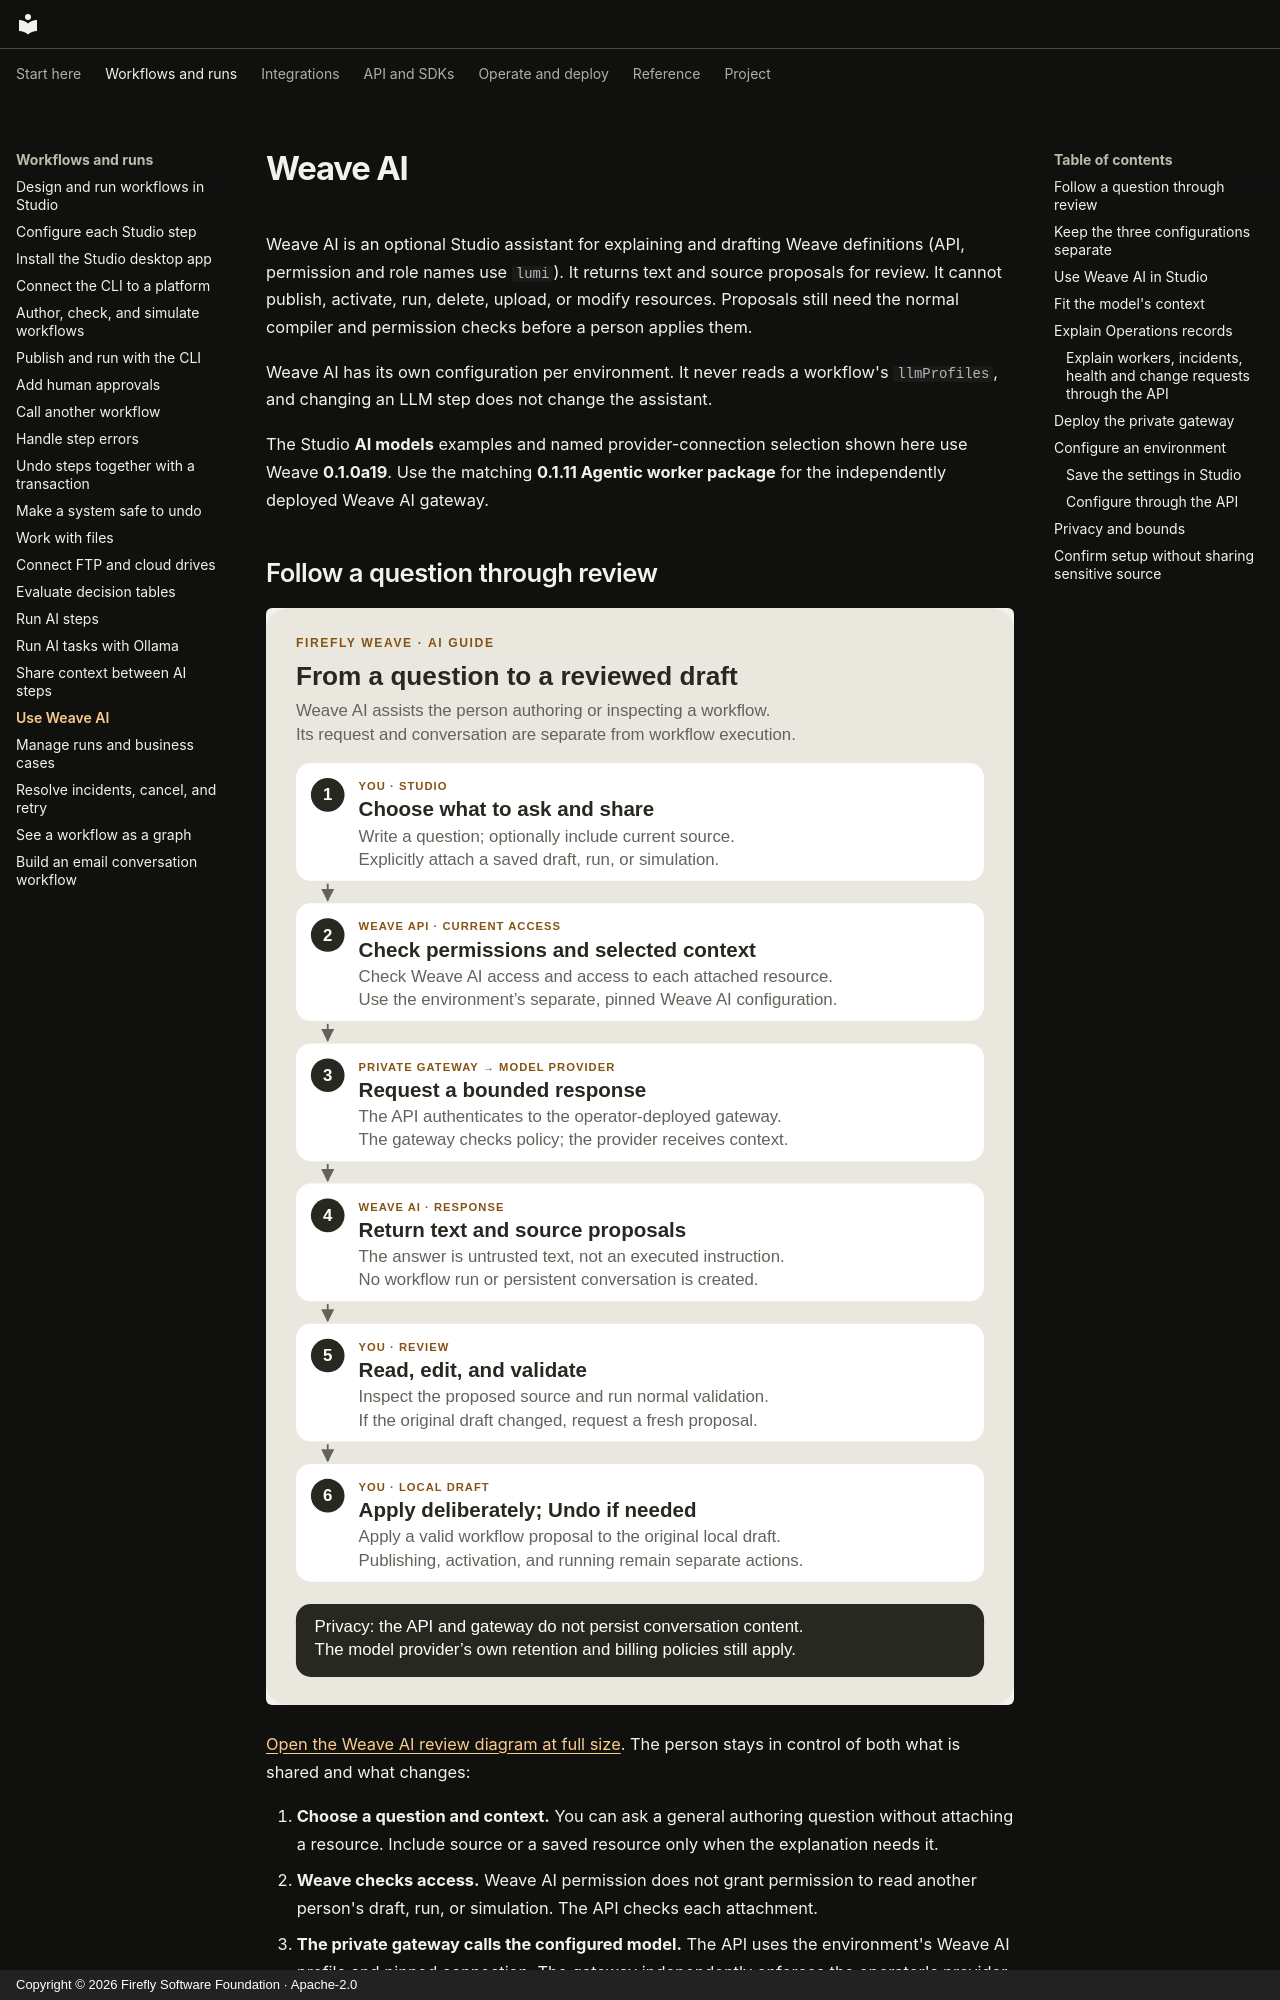

repository: fireflyframework/firefly-weave · page: guides/weave-ai/index.html · generator: mkdocs · copyright: Copyright © 2026 Firefly Software Foundation · Apache-2.0

<!--
Copyright 2026 Firefly Software Foundation.

Licensed under the Apache License, Version 2.0 (the "License");
you may not use this file except in compliance with the License.
You may obtain a copy of the License at

    http://www.apache.org/licenses/LICENSE-2.0

Unless required by applicable law or agreed to in writing, software
distributed under the License is distributed on an "AS IS" BASIS,
WITHOUT WARRANTIES OR CONDITIONS OF ANY KIND, either express or implied.
See the License for the specific language governing permissions and
limitations under the License.
Author: Firefly Software Foundation
SPDX-License-Identifier: Apache-2.0
-->

# Weave AI

Weave AI is an optional Studio assistant for explaining and drafting Weave
definitions (API, permission and role names use `lumi`).
It returns text and source proposals for review. It cannot publish, activate, run,
delete, upload, or modify resources. Proposals still need the normal compiler and
permission checks before a person applies them.

Weave AI has its own configuration per environment. It never reads a workflow's
`llmProfiles`, and changing an LLM step does not change the assistant.

The Studio **AI models** examples and named provider-connection selection
shown here use Weave **0.1.0a19**. Use the matching **0.1.11 Agentic worker
package** for the independently deployed Weave AI gateway.

## Follow a question through review

![Six stages from opt-in question and context through permission checks and a private model gateway to review, validation, and an undoable local draft change](../diagrams/lumi-review-lifecycle.svg)

[Open the Weave AI review diagram at full size](../diagrams/lumi-review-lifecycle.svg).
The person stays in control of both what is shared and what changes:

1. **Choose a question and context.** You can ask a general authoring question
   without attaching a resource. Include source or a saved resource only when
   the explanation needs it.
2. **Weave checks access.** Weave AI permission does not grant permission to read
   another person's draft, run, or simulation. The API checks each attachment.
3. **The private gateway calls the configured model.** The API uses the
   environment's Weave AI profile and pinned connection. The gateway independently
   enforces the operator's provider, model, endpoint, and execution limits.
4. **Read the reply.** It may contain an explanation, proposed source, and
   follow-up questions. A proposal is a suggestion, not an executed command.
5. **Review and validate.** Open the proposed source, edit it if needed, and use
   the normal compiler validation before applying it.
6. **Apply deliberately.** A valid workflow proposal can replace the original
   unchanged local draft and offers Undo. Saving, publishing, activating, and
   running remain separate actions with their normal permissions.

For example, ask “Explain which path this decision takes when the amount is
above the limit,” and include the current source. Inspect the explanation against
your conditions. If Weave AI proposes a change, review both the condition and its
branch output before validating and applying it. Validation checks the definition;
it does not prove that a suggested business rule is the one you intended.
